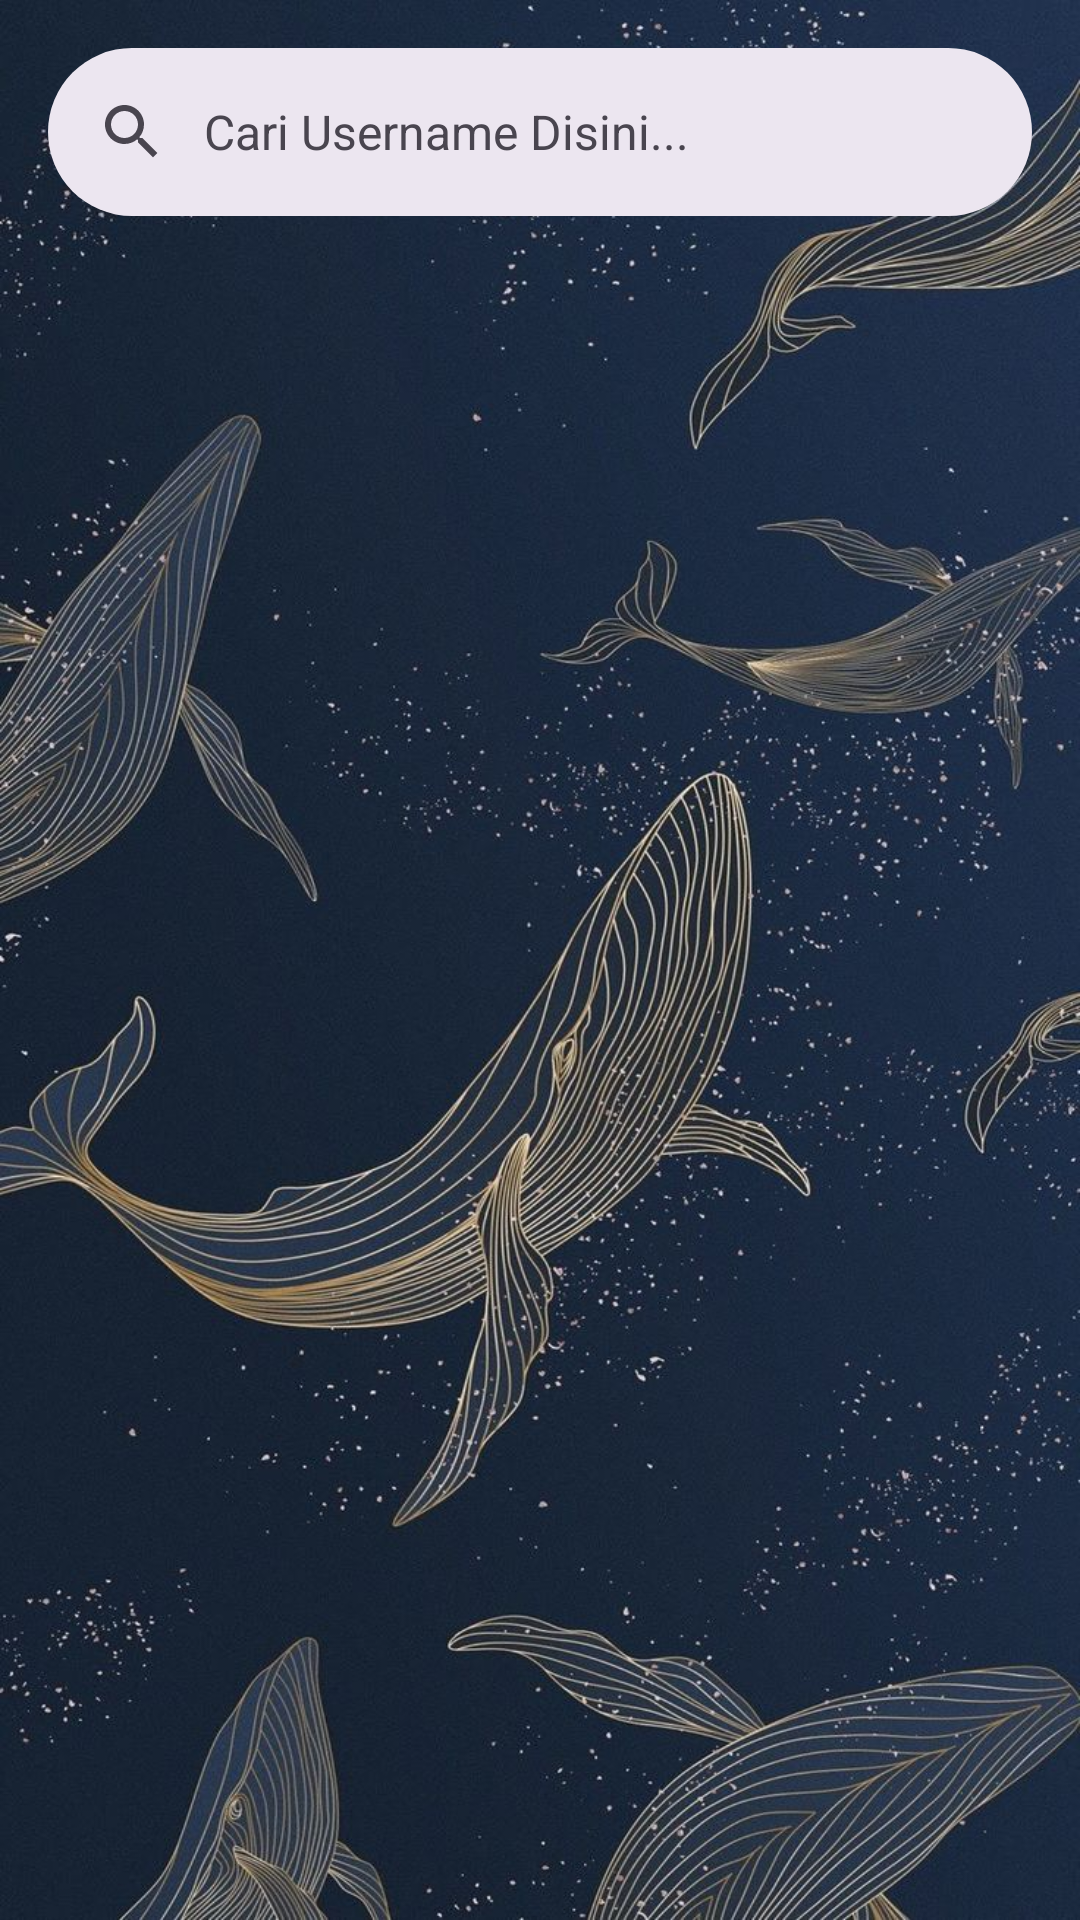

The Android layout XML behind this screen, and the referenced resources:
<!-- AndroidManifest.xml: application theme Theme.GitHubAppUser -->
<!-- res/layout/activity_main.xml -->
<?xml version="1.0" encoding="utf-8"?>
<androidx.constraintlayout.widget.ConstraintLayout xmlns:android="http://schemas.android.com/apk/res/android"
    xmlns:app="http://schemas.android.com/apk/res-auto"
    xmlns:tools="http://schemas.android.com/tools"
    android:id="@+id/main"
    android:layout_width="match_parent"
    android:layout_height="match_parent"
    tools:context=".ui.MainActivity"
    android:background="@drawable/bg_main">

    <com.google.android.material.search.SearchBar
        android:id="@+id/searchBar"
        android:layout_width="0dp"
        android:layout_height="wrap_content"
        android:layout_marginHorizontal="16dp"
        android:hint="@string/search_bar"
        app:layout_constraintEnd_toEndOf="parent"
        app:layout_constraintStart_toStartOf="parent"
        app:layout_constraintTop_toTopOf="parent">
    </com.google.android.material.search.SearchBar>

    <com.google.android.material.search.SearchView
        android:id="@+id/searchView"
        android:layout_width="0dp"
        android:layout_height="0dp"
        android:hint="@string/search_view"
        app:layout_anchor="@id/searchBar"
        app:layout_constraintBottom_toBottomOf="parent"
        app:layout_constraintEnd_toEndOf="parent"
        app:layout_constraintStart_toStartOf="parent"
        app:layout_constraintTop_toTopOf="parent">
    </com.google.android.material.search.SearchView>

    <androidx.recyclerview.widget.RecyclerView
        android:id="@+id/rvUser"
        android:layout_width="0dp"
        android:layout_height="0dp"
        android:scrollbarStyle="insideOverlay"
        android:layout_marginTop="8dp"
        app:layout_constraintBottom_toBottomOf="@+id/searchView"
        app:layout_constraintEnd_toEndOf="@+id/searchView"
        app:layout_constraintStart_toStartOf="@+id/searchView"
        app:layout_constraintTop_toBottomOf="@+id/searchBar"
        tools:listitem="@layout/item_user"/>

    <ProgressBar
        android:id="@+id/progressBar"
        style="?android:attr/progressBarStyle"
        android:layout_width="wrap_content"
        android:layout_height="wrap_content"
        android:visibility="gone"
        app:layout_constraintBottom_toBottomOf="parent"
        app:layout_constraintEnd_toEndOf="parent"
        app:layout_constraintStart_toStartOf="parent"
        app:layout_constraintTop_toTopOf="parent"
        tools:visibility="visible" />

</androidx.constraintlayout.widget.ConstraintLayout>
<!-- res/layout/item_user.xml (included above) -->
<?xml version="1.0" encoding="utf-8"?>
<androidx.cardview.widget.CardView
    android:id="@+id/cardView"
    xmlns:android="http://schemas.android.com/apk/res/android"
    xmlns:app="http://schemas.android.com/apk/res-auto"
    xmlns:tools="http://schemas.android.com/tools"
    android:layout_width="match_parent"
    android:layout_height="wrap_content"
    android:layout_margin="10dp"
    android:layout_marginTop="4dp"
    android:layout_marginBottom="4dp"
    android:layout_marginStart="8dp"
    android:layout_marginEnd="8dp">

    <androidx.constraintlayout.widget.ConstraintLayout
        android:layout_width="match_parent"
        android:layout_height="match_parent"
        android:padding="10dp">

        <ImageView
            android:id="@+id/picture"
            android:layout_width="69dp"
            android:layout_height="69dp"
            android:layout_marginStart="16dp"
            android:scaleType="centerCrop"
            app:layout_constraintBottom_toBottomOf="parent"
            app:layout_constraintStart_toStartOf="parent"
            tools:src="@tools:sample/avatars" />

        <TextView
            android:id="@+id/username"
            android:layout_width="wrap_content"
            android:layout_height="wrap_content"
            android:ellipsize="end"
            android:maxLines="1"
            android:text="@string/username"
            android:textSize="20sp"
            android:layout_marginLeft="25dp"
            app:layout_constraintBottom_toBottomOf="parent"
            app:layout_constraintStart_toEndOf="@+id/picture"
            app:layout_constraintTop_toTopOf="parent" />

    </androidx.constraintlayout.widget.ConstraintLayout>
</androidx.cardview.widget.CardView>
<!-- resources referenced by this layout -->
<resources>
  <!-- drawable bg_main: jpg bitmap (drawable, 174254 bytes) -->
  <string name="search_bar">Cari Username Disini...</string>
  <string name="search_view">Mau Cari Siapa ?</string>
  <string name="username">UserName</string>
  <style name="Theme.GitHubAppUser" parent="Base.Theme.GitHubAppUser" />
  <style name="Base.Theme.GitHubAppUser" parent="Theme.Material3.DayNight">
              
              <item name="colorPrimary">@color/colorPrimary</item>
              <item name="colorPrimaryVariant">@color/colorPrimaryDark</item>
              <item name="colorOnPrimary">@color/colorSurface</item>
              
              <item name="colorSecondary">@color/colorAccent</item>
              <item name="colorSecondaryVariant">@color/colorTextSecondary</item>
              <item name="colorOnSecondary">@color/colorPrimary</item>
              
              <item name="android:statusBarColor">?attr/colorPrimaryVariant</item>
      </style>
  <color name="colorPrimary">#03254C</color>
  <color name="colorPrimaryDark">#03254C</color>
  <color name="colorSurface">#FFFFFF</color>
  <color name="colorAccent">#FF4081</color>
  <color name="colorTextSecondary">#9E9E9E</color>
</resources>
